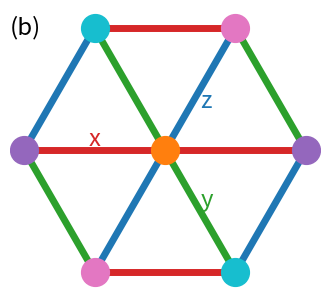

Write the Python code that produced this figure.
import matplotlib.pyplot as plt
import numpy as np


MS = 20
LW = 5

point0 = np.array([0.0, 0.0])
point1 = np.array([1.0, 0.0])
point2 = np.array([0.5, np.sqrt(3) / 2])
point3 = np.array([-0.5, np.sqrt(3) / 2])
point4 = np.array([-1.0, 0.0])
point5 = np.array([-0.5, -np.sqrt(3) / 2])
point6 = np.array([0.5, -np.sqrt(3) / 2])


fig, ax = plt.subplots(num="ModelDefinition")

# Draw x-type bond
bond_x = np.array([point1, point4])
ax.plot(bond_x[:, 0], bond_x[:, 1], lw=LW, color="tab:red")
bond_x = np.array([point2, point3])
ax.plot(bond_x[:, 0], bond_x[:, 1], lw=LW, color="tab:red")
bond_x = np.array([point5, point6])
ax.plot(bond_x[:, 0], bond_x[:, 1], lw=LW, color="tab:red")

# Draw y-type bond
bond_y = np.array([point1, point2])
ax.plot(bond_y[:, 0], bond_y[:, 1], lw=LW, color="tab:green")
bond_y = np.array([point3, point6])
ax.plot(bond_y[:, 0], bond_y[:, 1], lw=LW, color="tab:green")
bond_y = np.array([point4, point5])
ax.plot(bond_y[:, 0], bond_y[:, 1], lw=LW, color="tab:green")

# Draw z-type bond
bond_z = np.array([point1, point6])
ax.plot(bond_z[:, 0], bond_z[:, 1], lw=LW, color="tab:blue")
bond_z = np.array([point2, point5])
ax.plot(bond_z[:, 0], bond_z[:, 1], lw=LW, color="tab:blue")
bond_z = np.array([point3, point4])
ax.plot(bond_z[:, 0], bond_z[:, 1], lw=LW, color="tab:blue")

# Draw the points
ax.plot(point0[0], point0[1], ls="", marker="o", ms=MS, color="tab:orange")
ax.plot(point1[0], point1[1], ls="", marker="o", ms=MS, color="tab:purple")
ax.plot(point2[0], point2[1], ls="", marker="o", ms=MS, color="tab:pink")
ax.plot(point3[0], point3[1], ls="", marker="o", ms=MS, color="tab:cyan")
ax.plot(point4[0], point4[1], ls="", marker="o", ms=MS, color="tab:purple")
ax.plot(point5[0], point5[1], ls="", marker="o", ms=MS, color="tab:pink")
ax.plot(point6[0], point6[1], ls="", marker="o", ms=MS, color="tab:cyan")

ax.text(
    -0.50, 0.0, "x",
    fontsize="xx-large", ha="center", va="bottom", color="tab:red",
)
ax.text(
    0.25, -np.sqrt(3)/4, "y",
    fontsize="xx-large", ha="left", va="bottom", color="tab:green",
)
ax.text(
    0.25, np.sqrt(3)/4, "z",
    fontsize="xx-large", ha="left", va="top", color="tab:blue",
)

ax.text(
    0, 0.98, "(b)",
    fontsize="xx-large", ha="left", va="top", transform=ax.transAxes
)

ax.set_xlim(-1.1, 1.1)
ax.set_ylim(-1.0, 1.0)
ax.set_aspect("equal")
fig.set_size_inches(4, 4)
ax.set_axis_off()
plt.show()
# fig.savefig("figures/ModelDefinition.pdf", dpi=200)
# fig.savefig("figures/ModelDefinition.png", dpi=200)
# fig.savefig("figures/ModelDefinition.jpg", dpi=200)
plt.close("all")
